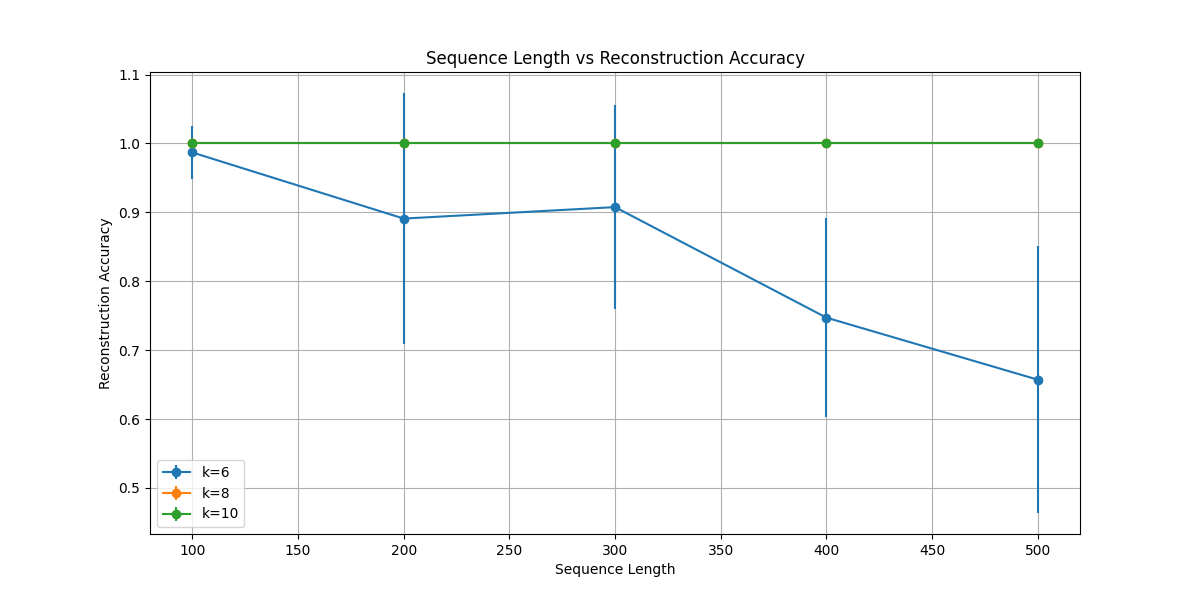

Values plotted in this chart, from the file beside it:
sequence_length, k_mer_length, accuracy, time, accuracy_std, time_std, success_rate
100, 6, 0.987, 0.02299, 0.039, 0.002589, 0.9
100, 8, 1.0, 0.02804, 0.0, 0.00348, 1.0
100, 10, 1.0, 0.03314, 0.0, 0.002705, 1.0
200, 6, 0.891, 0.11, 0.1823, 0.01944, 0.7
200, 8, 1.0, 0.1505, 0.0, 0.0962, 1.0
200, 10, 1.0, 0.08672, 0.0, 0.007654, 1.0
300, 6, 0.9077, 0.3515, 0.1478, 0.4857, 0.7
300, 8, 1.0, 0.1684, 0.0, 0.005827, 1.0
300, 10, 1.0, 0.1851, 0.0, 0.03416, 1.0
400, 6, 0.7472, 3.08, 0.1445, 8.451, 0.1
400, 8, 1.0, 0.283, 0.0, 0.02455, 1.0
400, 10, 1.0, 0.3453, 0.0, 0.05177, 1.0
500, 6, 0.6572, 3.439, 0.1935, 8.933, 0.1
500, 8, 1.0, 0.319, 0.0, 0.01703, 1.0
500, 10, 1.0, 0.3427, 0.0, 0.03667, 1.0
